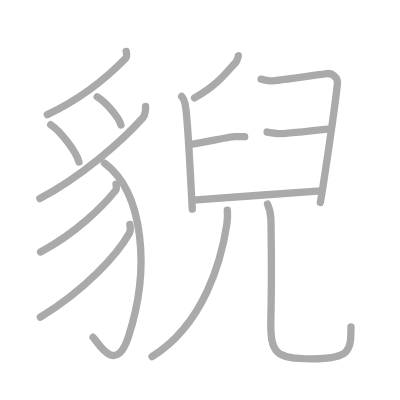
t = 0.00 s
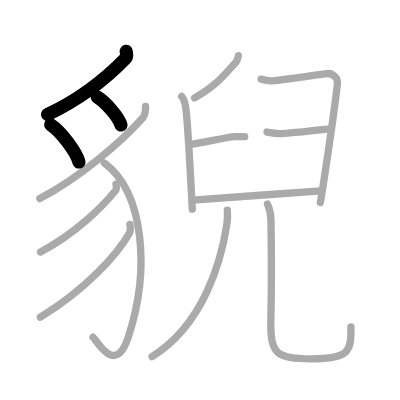
t = 3.00 s
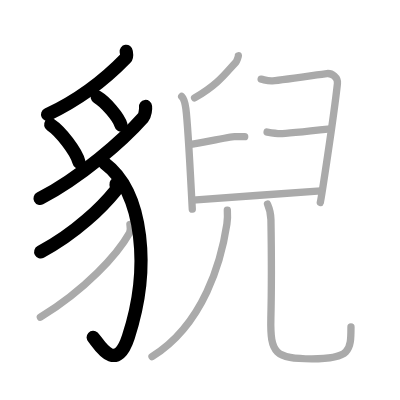
t = 6.00 s
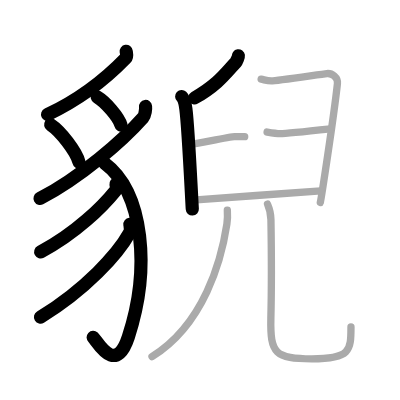
t = 9.00 s
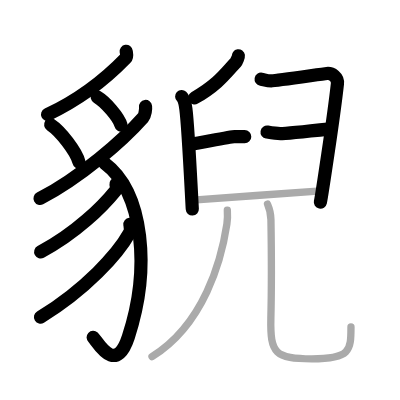
t = 12.00 s
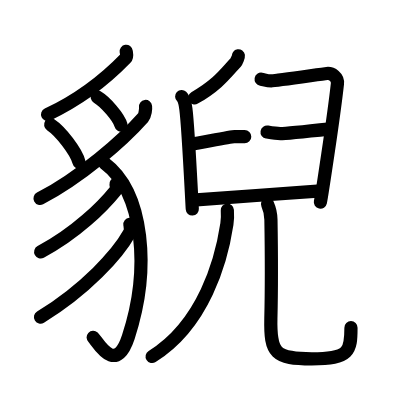
t = 15.00 s

The animated SVG that drew these frames (rendered in a browser with its animation timeline set to each time). Animation: 15 SMIL elements (animate=15); one cycle of 15.00 s.

<?xml version="1.0" standalone="no"?>
<!DOCTYPE svg PUBLIC "-//W3C//DTD SVG 1.1//EN"   "http://www.w3.org/Graphics/SVG/1.1/DTD/svg11.dtd">
<svg width="400px" height="400px"  version="1.1" xmlns="http://www.w3.org/2000/svg">
  <defs>
    <marker id="Triangle" viewBox="0 0 10 10" refX="0" refY="5" markerUnits="strokeWidth" markerWidth="3" style="stroke-opacity:0%;fill:#aaaaaa;" markerHeight="2" orient="auto">
      <path d="M 0 0 L 10 5 L 0 10 z" />
    </marker>
    
    <marker id="Arrow" viewBox="0 0 10 10" refX="5" refY="5" markerUnits="strokeWidth" markerWidth="1.8" style="stroke-opacity:0%;fill:#770000;" markerHeight="2" orient="auto">
      <path d="M 0 4 L 6 4 L 4 1 L 10 5 L 4 9 L 6 6 L 0 6 z" />
        <circle cx="5" cy="5" r="5" />
      </marker>
    
    <marker id="TriangleRed" viewBox="0 0 10 10" refX="0" refY="5" markerUnits="strokeWidth" markerWidth="3" style="stroke-opacity:0%;fill:#CC0000;" markerHeight="2" orient="auto">
      <path d="M 0 0 L 10 5 L 0 10 z" />
    </marker>
    
    <marker id="ArrowRed" viewBox="0 0 10 10" refX="5" refY="5" markerUnits="strokeWidth" markerWidth="1.8" style="stroke-opacity:0%;fill:#CC0000;" markerHeight="2" orient="auto">
      <path d="M 0 4 L 6 4 L 4 1 L 10 5 L 4 9 L 6 6 L 0 6 z" />
        <circle cx="5" cy="5" r="5" />
      </marker>
    
  </defs>
  
  <path style="fill:#ffffff; fill-opacity:100%; fill-rule:evenodd; stroke-width:0;" d="M 0 0 L 400px 0 L 400px 400px L 0 400px L 0 0" />

  <g transform="scale(3.6697247706422 3.6697247706422)">
<path style="fill:none; fill-opacity:0%; fill-rule:evenodd; stroke:#aaaaaa; stroke-opacity:100%; stroke-width: 1.5pt; stroke-linejoin:round; stroke-linecap:round;" d="M34.39 14c0.07 0.46 0.33 1.38-0.14 1.87C30.25 20 23.5 26.25 12.9 31.23"></path>
<path style="fill:none; fill-opacity:0%; fill-rule:evenodd; stroke:#aaaaaa; stroke-opacity:100%; stroke-width: 1.5pt; stroke-linejoin:round; stroke-linecap:round;" d="M13.81 33.98c2.72 1.79 7.02 7.38 7.7 10.17"></path>
<path style="fill:none; fill-opacity:0%; fill-rule:evenodd; stroke:#aaaaaa; stroke-opacity:100%; stroke-width: 1.5pt; stroke-linejoin:round; stroke-linecap:round;" d="M26.49 26.42c2.29 1.35 5.9 5.54 6.47 7.64"></path>
<path style="fill:none; fill-opacity:0%; fill-rule:evenodd; stroke:#aaaaaa; stroke-opacity:100%; stroke-width: 1.5pt; stroke-linejoin:round; stroke-linecap:round;" d="M39.66 29.01c0.08 0.63-0.09 2.37-0.67 3.02C33.25 38.5 22 48.25 10.86 54.11"></path>
<path style="fill:none; fill-opacity:0%; fill-rule:evenodd; stroke:#aaaaaa; stroke-opacity:100%; stroke-width: 1.5pt; stroke-linejoin:round; stroke-linecap:round;" d="M28.44 44.42C39.25 52.5 41 73.5 34.96 91.85c-3.55 10.78-8.51 0.96-9.61 0.05"></path>
<path style="fill:none; fill-opacity:0%; fill-rule:evenodd; stroke:#aaaaaa; stroke-opacity:100%; stroke-width: 1.5pt; stroke-linejoin:round; stroke-linecap:round;" d="M31.61 50.17c0.06 0.44 0.3 1.23-0.12 1.75C28 56.25 20.75 63.5 11.05 68.66"></path>
<path style="fill:none; fill-opacity:0%; fill-rule:evenodd; stroke:#aaaaaa; stroke-opacity:100%; stroke-width: 1.5pt; stroke-linejoin:round; stroke-linecap:round;" d="M35.4 61.14c0.07 0.6 0.3 1.62-0.14 2.39C32.06 69.26 23.37 78.87 11 86.44"></path>
<path style="fill:none; fill-opacity:0%; fill-rule:evenodd; stroke:#aaaaaa; stroke-opacity:100%; stroke-width: 1.5pt; stroke-linejoin:round; stroke-linecap:round;" d="M64.96 15.21c0.03 0.2-0.48 1.52-0.68 1.74c-2.68 2.84-4.78 6.04-11.26 9.73"></path>
<path style="fill:none; fill-opacity:0%; fill-rule:evenodd; stroke:#aaaaaa; stroke-opacity:100%; stroke-width: 1.5pt; stroke-linejoin:round; stroke-linecap:round;" d="M49.51 26.3c0.69 0.64 0.97 2.06 1.14 3.36C51.27 34.43 52 49.75 52.4 57"></path>
<path style="fill:none; fill-opacity:0%; fill-rule:evenodd; stroke:#aaaaaa; stroke-opacity:100%; stroke-width: 1.5pt; stroke-linejoin:round; stroke-linecap:round;" d="M71.16 21.59c0.87 0.15 1.57 0.46 2.79 0.46c1.22 0 13.71-1.86 15.11-2.01c1.4-0.15 3.08 1.01 2.89 2.77c-1.07 9.73-4.48 31.72-4.66 32.34"></path>
<path style="fill:none; fill-opacity:0%; fill-rule:evenodd; stroke:#aaaaaa; stroke-opacity:100%; stroke-width: 1.5pt; stroke-linejoin:round; stroke-linecap:round;" d="M51.99 39.34c3.66-0.62 11.02-2.1 11.9-2.1c0.87 0 2.09 0 2.79 0"></path>
<path style="fill:none; fill-opacity:0%; fill-rule:evenodd; stroke:#aaaaaa; stroke-opacity:100%; stroke-width: 1.5pt; stroke-linejoin:round; stroke-linecap:round;" d="M72.78 35.99c0.81 0.14 2.46 0.43 3.6 0.43c1.13 0 12.37-1.16 13.67-1.3"></path>
<path style="fill:none; fill-opacity:0%; fill-rule:evenodd; stroke:#aaaaaa; stroke-opacity:100%; stroke-width: 1.5pt; stroke-linejoin:round; stroke-linecap:round;" d="M52.56 54.54c4.05-0.29 32.45-2.38 34.88-2.53"></path>
<path style="fill:none; fill-opacity:0%; fill-rule:evenodd; stroke:#aaaaaa; stroke-opacity:100%; stroke-width: 1.5pt; stroke-linejoin:round; stroke-linecap:round;" d="M61.95 57.25c0.06 0.94 0.09 2.42-0.12 3.78c-1.49 9.9-6.27 27.36-20.41 36.14"></path>
<path style="fill:none; fill-opacity:0%; fill-rule:evenodd; stroke:#aaaaaa; stroke-opacity:100%; stroke-width: 1.5pt; stroke-linejoin:round; stroke-linecap:round;" d="M72.9 55.62c0.5 1.13 0.9 2.47 0.93 4.23c0.13 7.81 0.11 21.62-0.02 26.93c-0.22 9.55 1.21 11.01 11.16 11.01c10.45 0 10.67-2.17 10.67-8.71"></path>

<path style="fill:none; fill-opacity:0%; fill-rule:evenodd; stroke:#000000; stroke-opacity:100%; stroke-width: 2.7pt; stroke-linejoin:round; stroke-linecap:round;" d="M34.39 14c0.07 0.46 0.33 1.38-0.14 1.87C30.25 20 23.5 26.25 12.9 31.23" pathLength="100" stroke-dashoffset="100" stroke-dasharray="100 105"><animate id="dashAnim1" attributeName="stroke-dashoffset" from="100" to="0" dur="1s" calcMode="linear" fill="freeze"/></path>
<path style="fill:none; fill-opacity:0%; fill-rule:evenodd; stroke:#000000; stroke-opacity:100%; stroke-width: 2.7pt; stroke-linejoin:round; stroke-linecap:round;" d="M13.81 33.98c2.72 1.79 7.02 7.38 7.7 10.17" pathLength="100" stroke-dashoffset="100" stroke-dasharray="100 105"><animate id="dashAnim2" attributeName="stroke-dashoffset" from="100" to="0" dur="1s" calcMode="linear" begin="dashAnim1.end" fill="freeze"/></path>
<path style="fill:none; fill-opacity:0%; fill-rule:evenodd; stroke:#000000; stroke-opacity:100%; stroke-width: 2.7pt; stroke-linejoin:round; stroke-linecap:round;" d="M26.49 26.42c2.29 1.35 5.9 5.54 6.47 7.64" pathLength="100" stroke-dashoffset="100" stroke-dasharray="100 105"><animate id="dashAnim3" attributeName="stroke-dashoffset" from="100" to="0" dur="1s" calcMode="linear" begin="dashAnim2.end" fill="freeze"/></path>
<path style="fill:none; fill-opacity:0%; fill-rule:evenodd; stroke:#000000; stroke-opacity:100%; stroke-width: 2.7pt; stroke-linejoin:round; stroke-linecap:round;" d="M39.66 29.01c0.08 0.63-0.09 2.37-0.67 3.02C33.25 38.5 22 48.25 10.86 54.11" pathLength="100" stroke-dashoffset="100" stroke-dasharray="100 105"><animate id="dashAnim4" attributeName="stroke-dashoffset" from="100" to="0" dur="1s" calcMode="linear" begin="dashAnim3.end" fill="freeze"/></path>
<path style="fill:none; fill-opacity:0%; fill-rule:evenodd; stroke:#000000; stroke-opacity:100%; stroke-width: 2.7pt; stroke-linejoin:round; stroke-linecap:round;" d="M28.44 44.42C39.25 52.5 41 73.5 34.96 91.85c-3.55 10.78-8.51 0.96-9.61 0.05" pathLength="100" stroke-dashoffset="100" stroke-dasharray="100 105"><animate id="dashAnim5" attributeName="stroke-dashoffset" from="100" to="0" dur="1s" calcMode="linear" begin="dashAnim4.end" fill="freeze"/></path>
<path style="fill:none; fill-opacity:0%; fill-rule:evenodd; stroke:#000000; stroke-opacity:100%; stroke-width: 2.7pt; stroke-linejoin:round; stroke-linecap:round;" d="M31.61 50.17c0.06 0.44 0.3 1.23-0.12 1.75C28 56.25 20.75 63.5 11.05 68.66" pathLength="100" stroke-dashoffset="100" stroke-dasharray="100 105"><animate id="dashAnim6" attributeName="stroke-dashoffset" from="100" to="0" dur="1s" calcMode="linear" begin="dashAnim5.end" fill="freeze"/></path>
<path style="fill:none; fill-opacity:0%; fill-rule:evenodd; stroke:#000000; stroke-opacity:100%; stroke-width: 2.7pt; stroke-linejoin:round; stroke-linecap:round;" d="M35.4 61.14c0.07 0.6 0.3 1.62-0.14 2.39C32.06 69.26 23.37 78.87 11 86.44" pathLength="100" stroke-dashoffset="100" stroke-dasharray="100 105"><animate id="dashAnim7" attributeName="stroke-dashoffset" from="100" to="0" dur="1s" calcMode="linear" begin="dashAnim6.end" fill="freeze"/></path>
<path style="fill:none; fill-opacity:0%; fill-rule:evenodd; stroke:#000000; stroke-opacity:100%; stroke-width: 2.7pt; stroke-linejoin:round; stroke-linecap:round;" d="M64.96 15.21c0.03 0.2-0.48 1.52-0.68 1.74c-2.68 2.84-4.78 6.04-11.26 9.73" pathLength="100" stroke-dashoffset="100" stroke-dasharray="100 105"><animate id="dashAnim8" attributeName="stroke-dashoffset" from="100" to="0" dur="1s" calcMode="linear" begin="dashAnim7.end" fill="freeze"/></path>
<path style="fill:none; fill-opacity:0%; fill-rule:evenodd; stroke:#000000; stroke-opacity:100%; stroke-width: 2.7pt; stroke-linejoin:round; stroke-linecap:round;" d="M49.51 26.3c0.69 0.64 0.97 2.06 1.14 3.36C51.27 34.43 52 49.75 52.4 57" pathLength="100" stroke-dashoffset="100" stroke-dasharray="100 105"><animate id="dashAnim9" attributeName="stroke-dashoffset" from="100" to="0" dur="1s" calcMode="linear" begin="dashAnim8.end" fill="freeze"/></path>
<path style="fill:none; fill-opacity:0%; fill-rule:evenodd; stroke:#000000; stroke-opacity:100%; stroke-width: 2.7pt; stroke-linejoin:round; stroke-linecap:round;" d="M71.16 21.59c0.87 0.15 1.57 0.46 2.79 0.46c1.22 0 13.71-1.86 15.11-2.01c1.4-0.15 3.08 1.01 2.89 2.77c-1.07 9.73-4.48 31.72-4.66 32.34" pathLength="100" stroke-dashoffset="100" stroke-dasharray="100 105"><animate id="dashAnim10" attributeName="stroke-dashoffset" from="100" to="0" dur="1s" calcMode="linear" begin="dashAnim9.end" fill="freeze"/></path>
<path style="fill:none; fill-opacity:0%; fill-rule:evenodd; stroke:#000000; stroke-opacity:100%; stroke-width: 2.7pt; stroke-linejoin:round; stroke-linecap:round;" d="M51.99 39.34c3.66-0.62 11.02-2.1 11.9-2.1c0.87 0 2.09 0 2.79 0" pathLength="100" stroke-dashoffset="100" stroke-dasharray="100 105"><animate id="dashAnim11" attributeName="stroke-dashoffset" from="100" to="0" dur="1s" calcMode="linear" begin="dashAnim10.end" fill="freeze"/></path>
<path style="fill:none; fill-opacity:0%; fill-rule:evenodd; stroke:#000000; stroke-opacity:100%; stroke-width: 2.7pt; stroke-linejoin:round; stroke-linecap:round;" d="M72.78 35.99c0.81 0.14 2.46 0.43 3.6 0.43c1.13 0 12.37-1.16 13.67-1.3" pathLength="100" stroke-dashoffset="100" stroke-dasharray="100 105"><animate id="dashAnim12" attributeName="stroke-dashoffset" from="100" to="0" dur="1s" calcMode="linear" begin="dashAnim11.end" fill="freeze"/></path>
<path style="fill:none; fill-opacity:0%; fill-rule:evenodd; stroke:#000000; stroke-opacity:100%; stroke-width: 2.7pt; stroke-linejoin:round; stroke-linecap:round;" d="M52.56 54.54c4.05-0.29 32.45-2.38 34.88-2.53" pathLength="100" stroke-dashoffset="100" stroke-dasharray="100 105"><animate id="dashAnim13" attributeName="stroke-dashoffset" from="100" to="0" dur="1s" calcMode="linear" begin="dashAnim12.end" fill="freeze"/></path>
<path style="fill:none; fill-opacity:0%; fill-rule:evenodd; stroke:#000000; stroke-opacity:100%; stroke-width: 2.7pt; stroke-linejoin:round; stroke-linecap:round;" d="M61.95 57.25c0.06 0.94 0.09 2.42-0.12 3.78c-1.49 9.9-6.27 27.36-20.41 36.14" pathLength="100" stroke-dashoffset="100" stroke-dasharray="100 105"><animate id="dashAnim14" attributeName="stroke-dashoffset" from="100" to="0" dur="1s" calcMode="linear" begin="dashAnim13.end" fill="freeze"/></path>
<path style="fill:none; fill-opacity:0%; fill-rule:evenodd; stroke:#000000; stroke-opacity:100%; stroke-width: 2.7pt; stroke-linejoin:round; stroke-linecap:round;" d="M72.9 55.62c0.5 1.13 0.9 2.47 0.93 4.23c0.13 7.81 0.11 21.62-0.02 26.93c-0.22 9.55 1.21 11.01 11.16 11.01c10.45 0 10.67-2.17 10.67-8.71" pathLength="100" stroke-dashoffset="100" stroke-dasharray="100 105"><animate id="dashAnim15" attributeName="stroke-dashoffset" from="100" to="0" dur="1s" calcMode="linear" begin="dashAnim14.end" fill="freeze"/></path>

</g>

</svg>  
          
